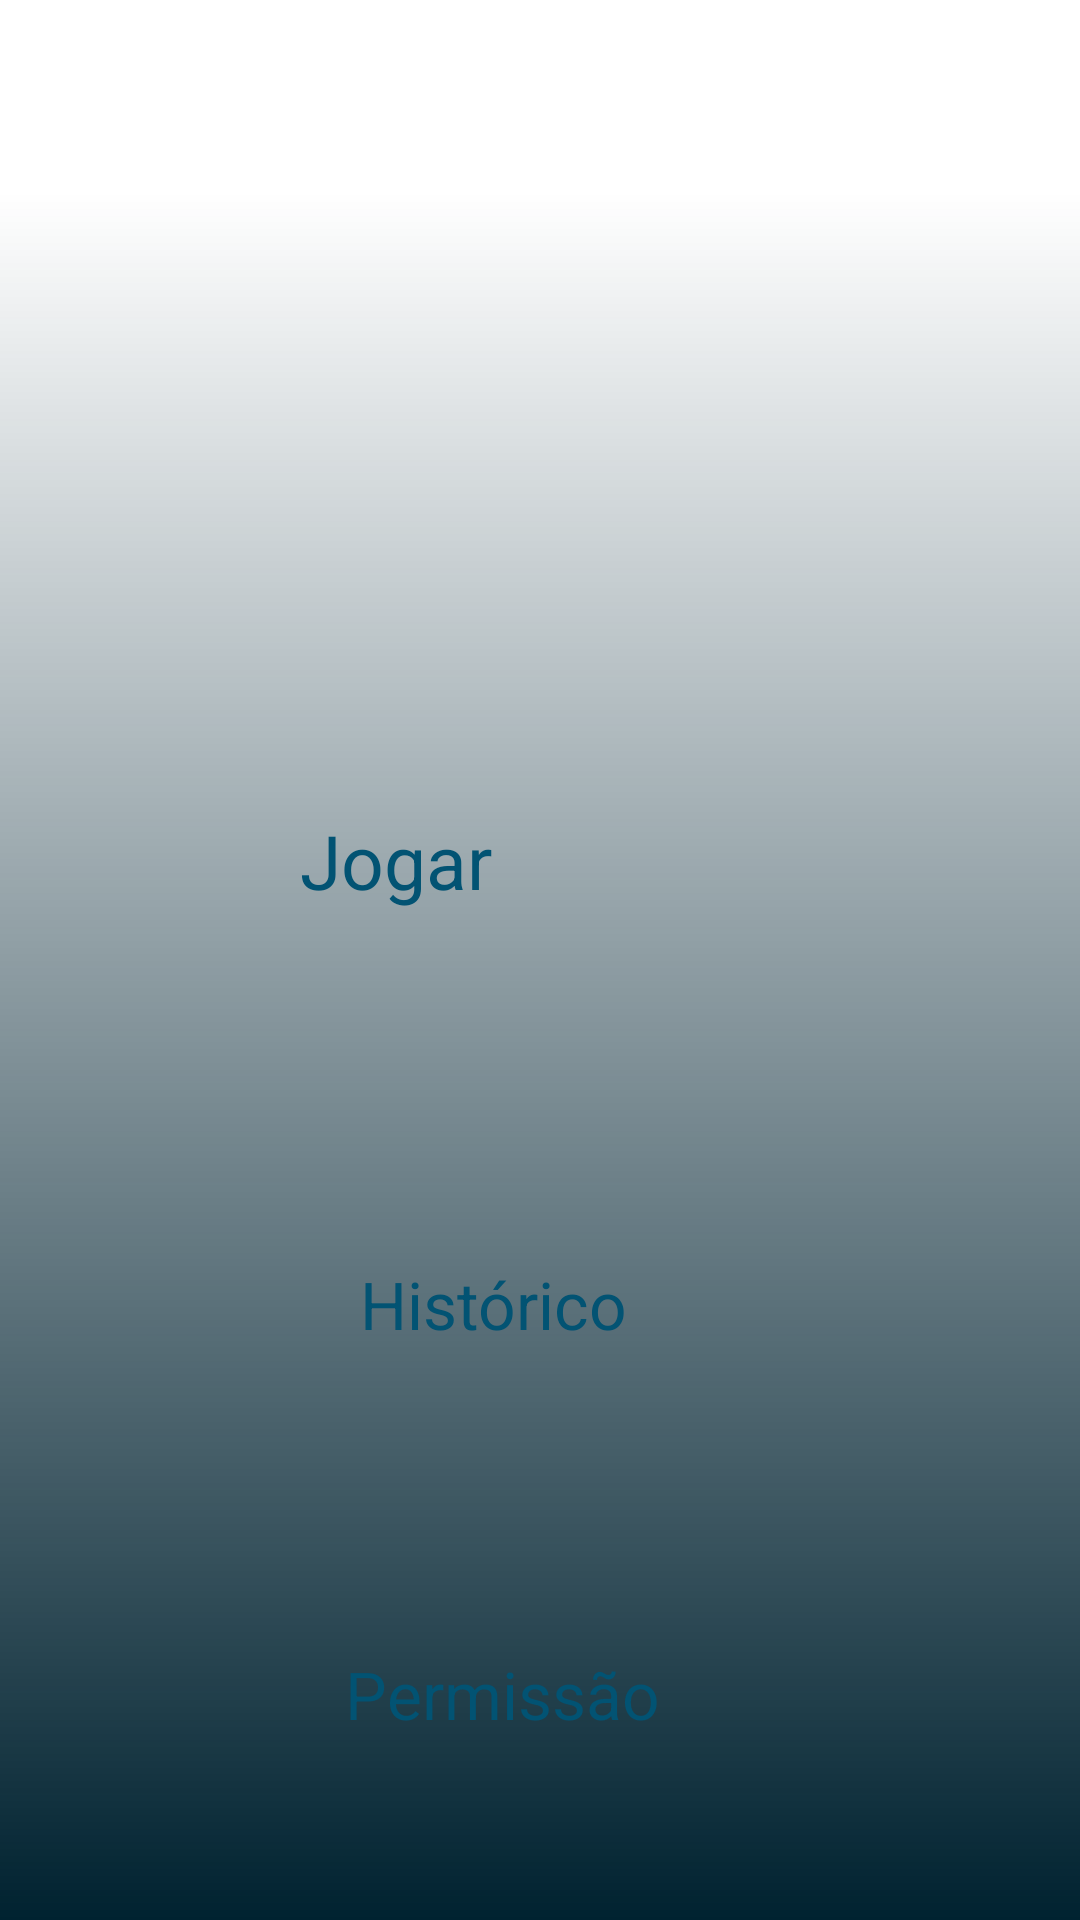

Write the Android layout XML for this screen, with the resource values it uses.
<!-- AndroidManifest.xml: application theme Theme.Esqueleto_Placar -->
<!-- res/layout/activity_main.xml -->
<?xml version="1.0" encoding="utf-8"?>
<FrameLayout xmlns:android="http://schemas.android.com/apk/res/android"
    xmlns:app="http://schemas.android.com/apk/res-auto"
    xmlns:tools="http://schemas.android.com/tools"
    android:layout_width="match_parent"
    android:layout_height="match_parent"
    android:orientation="vertical"
    tools:context=".MainActivity">


            <ImageView
                android:id="@+id/imageView3"
                android:layout_width="fill_parent"
                android:layout_height="fill_parent"
                app:srcCompat="@drawable/table_tennis_background_portrait3"
            />


            <RelativeLayout
                android:layout_width="match_parent"
                android:layout_height="match_parent"
                android:orientation="vertical"
                android:background="@drawable/gradient_background"
            >

                <Button
                    android:id="@+id/btIniciar"
                    android:layout_width="200dp"
                    android:layout_height="80dp"
                    android:layout_marginStart="100dp"
                    android:layout_marginTop="270dp"
                    android:layout_marginEnd="20dp"
                    android:layout_marginRight="120dp"
                    android:layout_marginBottom="20dp"
                    android:onClick="openConfig"
                    android:backgroundTint="@color/white"
                    android:textColor="@color/skyblue_light"
                    android:text="Jogar"
                    android:textSize="25sp"/>

                    <Button
                        android:id="@+id/btPreviousGame"
                        android:layout_width="170dp"
                        android:layout_height="70dp"
                        android:layout_marginTop="420dp"
                        android:layout_marginStart="120dp"
                        android:onClick="openPreviusGames"
                        android:backgroundTint="@color/white"
                        android:textColor="@color/skyblue_light"
                        android:text="Histórico"
                        android:textSize="22sp"/>

                <Button
                    android:id="@+id/btNonSense"
                    android:layout_width="190dp"
                    android:layout_height="70dp"
                    android:layout_marginStart="115dp"
                    android:layout_marginTop="550dp"
                    android:backgroundTint="@color/white"
                    android:onClick="openPermission"
                    android:text="Permissão"
                    android:textColor="@color/skyblue_light"
                    android:textSize="22sp" />

            </RelativeLayout>

</FrameLayout>
<!-- resources referenced by this layout -->
<resources>
  <color name="skyblue_light">#025373</color>
  <color name="white">#FFFFFFFF</color>
  <!-- drawable gradient_background (drawable) -->
  <?xml version="1.0" encoding="utf-8"?>
  <shape xmlns:android="http://schemas.android.com/apk/res/android">
  
          <gradient
              android:startColor="@color/skyblue_dark"
              android:centerColor="@color/white_transparent"
              android:centerY="0.9"
              android:endColor="@color/white_transparent"
              android:angle="90"
              />
  
  </shape>
  <color name="skyblue_dark">#002230</color>
  <color name="white_transparent">#00025373</color>
</resources>
